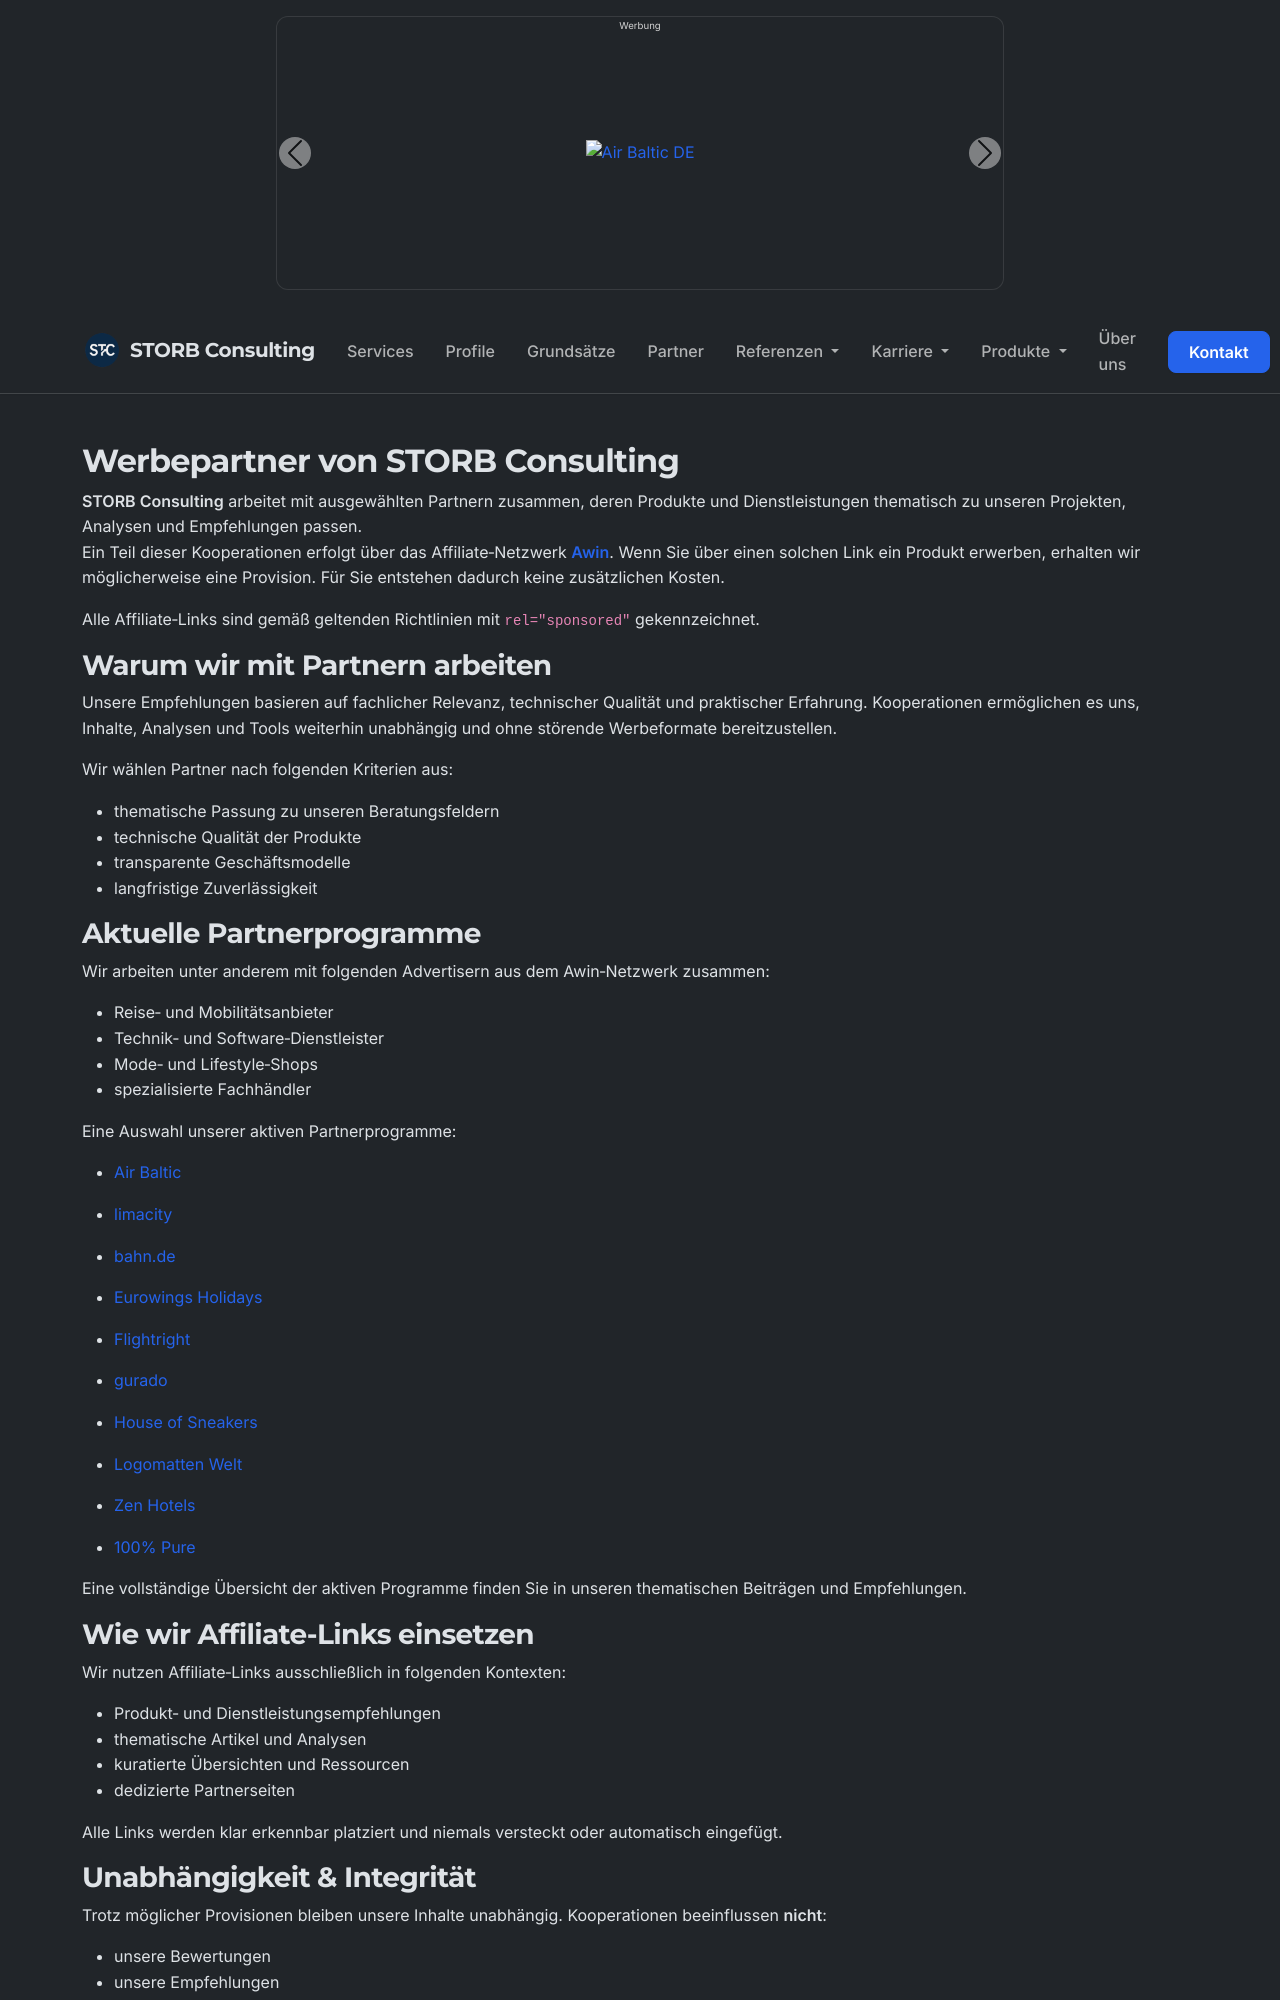

repository: chstorb/chstorb.github.io · page: partner/advertising-partner/index.html · generator: jekyll

---
layout: default
title: "Werbepartner von STORB Consulting"
description: "STORB Consulting arbeitet mit starken Advertising-Partnern zusammen. Klare Rahmenbedingungen, transparente Kooperationen, verlässliche Prozesse und verantwortungsbewusste Zusammenarbeit."
permalink: /partner/advertising-partner/
author: "Christian Storb"
locale: "de_DE"
seo: 
  type: WebPage
  
# Open Graph / Twitter Cards
image: "/assets/images/consulting/og-image.png"
twitter:
  card: "summary_large_image"
  creator: "@ChristianStorb"

robots: "index, follow"
categories: [partner, consulting]
tags: [Partner, Kooperation, IT-Dienstleistungen, Consulting, ECM, Softwareentwicklung]
---

## {{ page.title }}

**STORB Consulting** arbeitet mit ausgewählten Partnern zusammen, deren Produkte und Dienstleistungen thematisch zu unseren Projekten, Analysen und Empfehlungen passen.  
Ein Teil dieser Kooperationen erfolgt über das Affiliate‑Netzwerk **[Awin](https://www.awin.com/de/)**. Wenn Sie über einen solchen Link ein Produkt erwerben, erhalten wir möglicherweise eine Provision. Für Sie entstehen dadurch keine zusätzlichen Kosten.

Alle Affiliate‑Links sind gemäß geltenden Richtlinien mit `rel="sponsored"` gekennzeichnet.

### Warum wir mit Partnern arbeiten

Unsere Empfehlungen basieren auf fachlicher Relevanz, technischer Qualität und praktischer Erfahrung. Kooperationen ermöglichen es uns, Inhalte, Analysen und Tools weiterhin unabhängig und ohne störende Werbeformate bereitzustellen.

Wir wählen Partner nach folgenden Kriterien aus:

- thematische Passung zu unseren Beratungsfeldern  
- technische Qualität der Produkte  
- transparente Geschäftsmodelle  
- langfristige Zuverlässigkeit  

### Aktuelle Partnerprogramme

Wir arbeiten unter anderem mit folgenden Advertisern aus dem Awin‑Netzwerk zusammen:

- Reise‑ und Mobilitätsanbieter  
- Technik‑ und Software‑Dienstleister  
- Mode‑ und Lifestyle‑Shops  
- spezialisierte Fachhändler  

Eine Auswahl unserer aktiven Partnerprogramme: 

{% assign active_partners = site.data.ads.partners | where: "active", true %}
{% for partner in active_partners %}
- <a rel="sponsored" href="{{ partner.url }}">{{ partner.title }}</a>
{% endfor %}

Eine vollständige Übersicht der aktiven Programme finden Sie in unseren thematischen Beiträgen und Empfehlungen.

### Wie wir Affiliate‑Links einsetzen

Wir nutzen Affiliate‑Links ausschließlich in folgenden Kontexten:

- Produkt‑ und Dienstleistungsempfehlungen  
- thematische Artikel und Analysen  
- kuratierte Übersichten und Ressourcen  
- dedizierte Partnerseiten  

Alle Links werden klar erkennbar platziert und niemals versteckt oder automatisch eingefügt.
